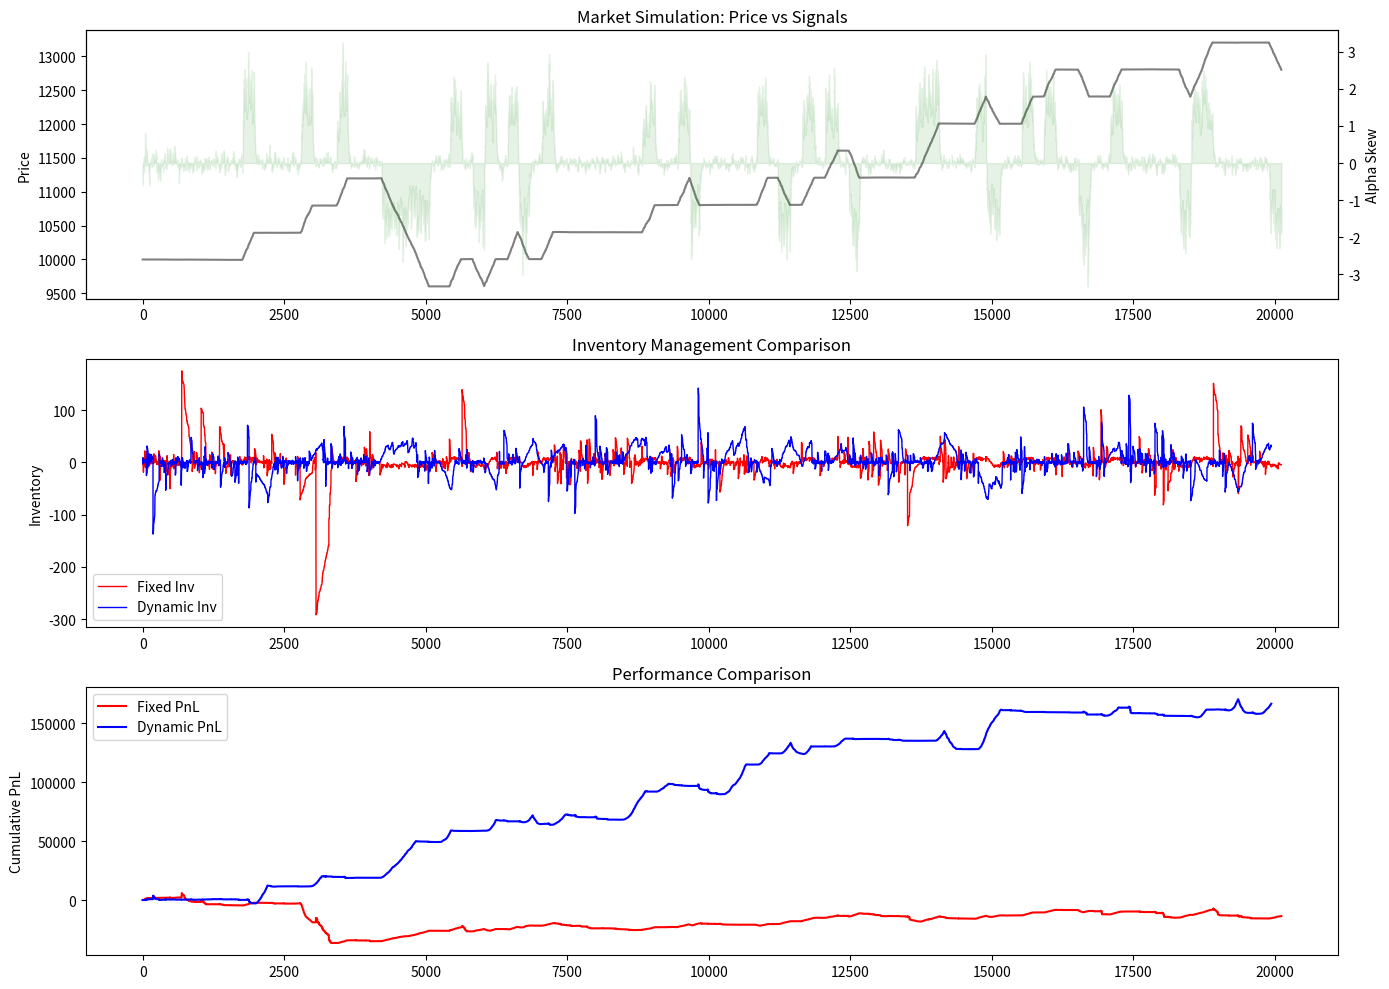

Here is the Python script that generated this plot:
import numpy as np
import pandas as pd
import matplotlib.pyplot as plt
import seaborn as sns
from dataclasses import dataclass
from typing import List, Tuple, Dict
import os

# Set random seed for reproducibility
np.random.seed(42)

@dataclass
class TradeEvent:
    timestamp: float # Seconds
    price: float
    size: float
    side: int # +1 Buy, -1 Sell
    cluster_id: int # 0: Noise, 1: Toxic (Phi_1), 2: Alpha (Phi_2)

class SignalAccumulator:
    """
    Real-time Signal Accumulator with Exponential Decay.
    Optimized for O(1) updates per trade.
    """
    def __init__(self, half_life_seconds: float, decay_dt_step: float = 1.0):
        self.tau = half_life_seconds
        # Pre-calculate decay factor for the standard time step (e.g., 1s) to save exp() calls
        # if updates are perfectly regular. For irregular, we calculate on fly.
        self.decay_const = np.log(2) / self.tau
        
        self.skew_val = 0.0
        self.hazard_val = 0.0
        self.last_update_ts = 0.0
        
        # Track volume stats for normalization (Vector's Requirement 1)
        self.vol_sum = 0.0
        self.vol_sq_sum = 0.0
        self.vol_count = 0
        self.rolling_vol_std = 1.0 # Default to 1 to avoid div/0

    def _update_vol_stats(self, size: float):
        # Simple Welford's online algorithm or simple rolling window approx could go here.
        # For this prototype, we'll use a fast exponential moving variance approach
        # to normalize the signal dynamically.
        alpha_vol = 0.001 # Slow decay for volatility baseline
        self.rolling_vol_std = (1 - alpha_vol) * self.rolling_vol_std + alpha_vol * size

    def update(self, event: TradeEvent) -> Tuple[float, float]:
        """
        Updates signals based on trade event.
        Returns (skew_signal, hazard_signal).
        """
        dt = event.timestamp - self.last_update_ts
        decay = np.exp(-self.decay_const * dt)
        
        # Decay previous state
        self.skew_val *= decay
        self.hazard_val *= decay
        
        # Update Volatility Baseline
        self._update_vol_stats(event.size)
        
        # Accumulate New Flow
        if event.cluster_id == 2: # Phi_2: Alpha/Opportunistic
            self.skew_val += event.size * event.side
            
        elif event.cluster_id == 1: # Phi_1: Toxic/Directional
            # Toxic flow increases Hazard signal (magnitude)
            self.hazard_val += abs(event.size)
            
        self.last_update_ts = event.timestamp
        return self.skew_val, self.hazard_val

    def get_normalized_signals(self) -> Tuple[float, float]:
        """
        Returns signals normalized by rolling volume volatility.
        Prevents tanh saturation during high-vol events.
        """
        # Normalize by a multiple of typical trade size/volatility
        norm_factor = max(self.rolling_vol_std * 10, 1e-9) 
        return self.skew_val / norm_factor, self.hazard_val / norm_factor

class MarketMakerStrategy:
    def __init__(self, 
                 beta_skew: float, 
                 gamma_hazard: float, 
                 theta_inventory: float,
                 base_spread: float,
                 interaction_mode: str = 'FIXED'):
        
        self.beta = beta_skew
        self.gamma = gamma_hazard
        self.theta = theta_inventory
        self.base_spread = base_spread
        self.mode = interaction_mode
        
        self.inventory = 0.0
        self.cash = 0.0
        self.pnl_history = []
        self.inventory_history = []
        
    def get_quotes(self, mid_price: float, raw_skew: float, raw_hazard: float) -> Tuple[float, float, float]:
        """
        Calculates Bid, Ask, and Micro-Fair-Value.
        """
        # 1. Calculate Normalized Skew (Sig_skew_norm) to feed into tanh
        # Assuming input raw_skew is already 'reasonable' or we apply alpha scaling here
        # For this sim, we assume raw_skew is passed from get_normalized_signals
        
        # Alpha Logic
        alpha_adjust = self.beta * np.tanh(raw_skew) # Bounded [-beta, +beta]
        p_micro = mid_price + alpha_adjust
        
        # 2. Inventory Logic (The Interaction Test)
        inv_penalty = 0.0
        if self.mode == 'FIXED':
            inv_penalty = self.theta * self.inventory
            
        elif self.mode == 'DYNAMIC':
            # Vector's Logic: 
            # If Signal Confidence is High (abs(tanh(skew)) -> 1), reduce penalty.
            # If Signal is Weak (0), full penalty.
            signal_confidence = abs(np.tanh(raw_skew)) # 0 to 1
            dynamic_theta = self.theta * (1.0 - signal_confidence)
            inv_penalty = dynamic_theta * self.inventory
            
        p_final = p_micro - inv_penalty
        
        # 3. Hazard Logic (Spread Widening)
        # Hazard is purely additive to spread
        hazard_factor = max(0, raw_hazard - 0.5) # Threshold 0.5 arbitrary for sim
        w_dynamic = self.base_spread * (1.0 + self.gamma * hazard_factor)
        
        bid = p_final - (w_dynamic / 2.0)
        ask = p_final + (w_dynamic / 2.0)
        
        return bid, ask, p_final

def run_simulation(n_events=10000, interaction_mode='FIXED'):
    # Simulation Parameters
    mid_price = 10000.0
    volatility = 20.0 # Price brownian motion
    
    accumulator = SignalAccumulator(half_life_seconds=10.0)
    strategy = MarketMakerStrategy(
        beta_skew=5.0,      # Aggressive Skew ($5 max)
        gamma_hazard=2.0,   # 2x Spread expansion on hazard
        theta_inventory=0.5,# $0.50 price shift per unit of inventory
        base_spread=2.0,    # $2.00 Base Spread
        interaction_mode=interaction_mode
    )
    
    # Storage
    timestamps = []
    mids = []
    inventories = []
    pnls = []
    skew_signals = []
    
    t = 0.0
    
    # Generate Synthetic Trade Stream
    # We create a "Trend" mode where Price moves AND Cluster 2 buys happen together
    # to test if the strategy captures the move vs dumping inventory.
    
    trend_active = False
    trend_direction = 0
    
    for i in range(n_events):
        dt = np.random.exponential(1.0) # Avg 1 sec between trades
        t += dt
        
        # 1. Evolve Price (GBM + Trend)
        trend_drift = 0.0
        if i % 200 == 0: # Switch regimes every ~200 trades
             if np.random.rand() < 0.3:
                 trend_active = True
                 trend_direction = 1 if np.random.rand() > 0.5 else -1
             else:
                 trend_active = False
                 
        if trend_active:
            trend_drift = trend_direction * 2.0 # Strong drift
            
        price_change = np.random.normal(0, volatility * np.sqrt(dt/86400)) + trend_drift
        mid_price += price_change
        
        # 2. Generate Trade Event
        # If Trending, more likely to see Cluster 2 (Alpha) trades in direction of trend
        is_alpha_trade = False
        is_toxic_trade = False
        
        if trend_active:
            # 60% chance of Alpha trade driving the trend
            if np.random.rand() < 0.6:
                cluster = 2
                side = trend_direction
                size = np.random.lognormal(0, 0.5) * 5.0 # Large aggressive
            else:
                cluster = 0
                side = 1 if np.random.rand() > 0.5 else -1
                size = np.random.lognormal(0, 0.5)
        else:
            # Mean reverting / Noise
            rand = np.random.rand()
            if rand < 0.1: # 10% Toxic
                cluster = 1
                side = 1 if np.random.rand() > 0.5 else -1
                size = np.random.lognormal(0, 1.0) * 10.0 # Huge toxic
            elif rand < 0.3: # 20% Opportunistic (randomly appearing)
                cluster = 2
                side = 1 if np.random.rand() > 0.5 else -1
                size = np.random.lognormal(0, 0.5) * 2.0
            else: # Noise
                cluster = 0
                side = 1 if np.random.rand() > 0.5 else -1
                size = np.random.lognormal(0, 0.5)
                
        event = TradeEvent(t, mid_price, size, side, cluster)
        
        # 3. Update Signals
        accumulator.update(event)
        norm_skew, norm_hazard = accumulator.get_normalized_signals()
        
        # 4. Market Maker Action (Before filling this trade, we effectively quoted)
        # In a real backtest, we'd check if previous quotes were hit.
        # Here we simplify: approximate an executable trade price and check if it crosses our quote.
        
        bid, ask, fv = strategy.get_quotes(mid_price, norm_skew, norm_hazard)
        w_dynamic = ask - bid
        trade_price = mid_price + (w_dynamic / 2.0) * side
        
        filled_side = 0
        fill_price = 0.0
        
        # Incoming SELL (side = -1) hits our BID
        if event.side == -1 and trade_price <= bid:
            filled_side = 1 # We Buy
            fill_price = bid
        # Incoming BUY (side = 1) hits our ASK
        elif event.side == 1 and trade_price >= ask:
            filled_side = -1 # We Sell
            fill_price = ask
            
        if filled_side != 0:
            strategy.inventory += (filled_side * event.size)
            strategy.cash -= (filled_side * event.size * fill_price)
            
        # Mark to Market PnL
        mtm_value = strategy.cash + (strategy.inventory * mid_price)
        
        timestamps.append(t)
        mids.append(mid_price)
        inventories.append(strategy.inventory)
        pnls.append(mtm_value)
        skew_signals.append(norm_skew)

    return pd.DataFrame({
        'time': timestamps,
        'mid': mids,
        'inventory': inventories,
        'pnl': pnls,
        'skew': skew_signals
    })

def main():
    out_dir = "outputs/interaction_test"
    os.makedirs(out_dir, exist_ok=True)
    
    print("Running FIXED Interaction Simulation...")
    df_fixed = run_simulation(n_events=20000, interaction_mode='FIXED')
    
    print("Running DYNAMIC Interaction Simulation...")
    df_dynamic = run_simulation(n_events=20000, interaction_mode='DYNAMIC')
    
    # Analysis
    # We want to see if Dynamic held more inventory during the Trend (high Skew)
    # and if that resulted in higher PnL.
    
    fixed_pnl = df_fixed['pnl'].iloc[-1]
    dyn_pnl = df_dynamic['pnl'].iloc[-1]
    
    print("\n--- Results ---")
    print(f"Fixed Inventory PnL:   ${fixed_pnl:.2f}")
    print(f"Dynamic Inventory PnL: ${dyn_pnl:.2f}")
    print(f"Improvement:           {(dyn_pnl - fixed_pnl)/abs(fixed_pnl)*100:.2f}%")
    
    # Plotting
    plt.figure(figsize=(14, 10))
    
    # Price & Signal
    plt.subplot(3, 1, 1)
    plt.plot(df_fixed['time'], df_fixed['mid'], label='Mid Price', color='black', alpha=0.5)
    plt.ylabel('Price')
    plt.title('Market Simulation: Price vs Signals')
    
    ax1b = plt.gca().twinx()
    ax1b.fill_between(df_fixed['time'], df_fixed['skew'], color='green', alpha=0.1, label='Skew Signal')
    ax1b.set_ylabel('Alpha Skew')
    
    # Inventory Comparison
    plt.subplot(3, 1, 2)
    plt.plot(df_fixed['time'], df_fixed['inventory'], label='Fixed Inv', color='red', linewidth=1)
    plt.plot(df_dynamic['time'], df_dynamic['inventory'], label='Dynamic Inv', color='blue', linewidth=1)
    plt.ylabel('Inventory')
    plt.legend()
    plt.title('Inventory Management Comparison')
    
    # PnL Comparison
    plt.subplot(3, 1, 3)
    plt.plot(df_fixed['time'], df_fixed['pnl'], label='Fixed PnL', color='red')
    plt.plot(df_dynamic['time'], df_dynamic['pnl'], label='Dynamic PnL', color='blue')
    plt.ylabel('Cumulative PnL')
    plt.legend()
    plt.title('Performance Comparison')
    
    save_path = os.path.join(out_dir, "interaction_comparison.png")
    plt.tight_layout()
    plt.savefig(save_path)
    print(f"Plot saved to {save_path}")

if __name__ == "__main__":
    main()
